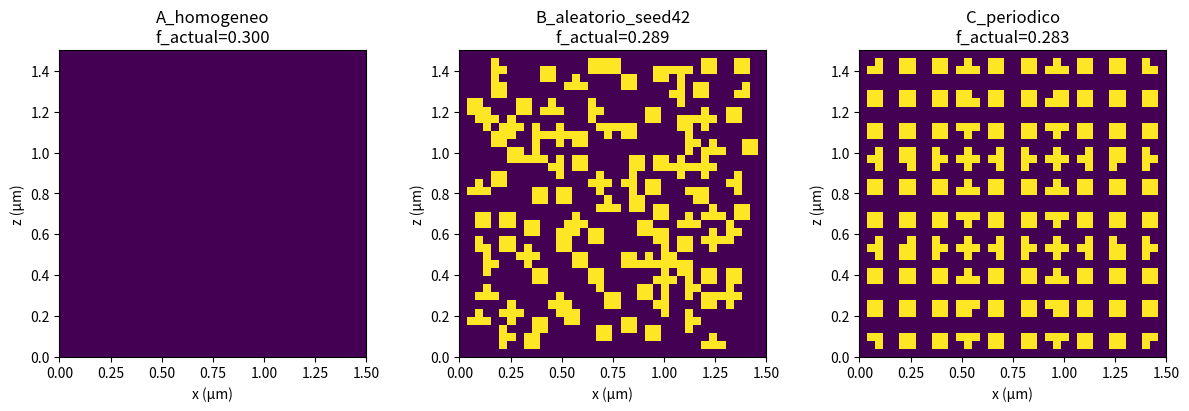

Here is the Python script that generated this plot:
"""
geometry.py — Parametrização geométrica para o UNIT-001 (Nível 2: 2D estrutural)
VERSÃO REVISADA v1 (pendente de revisão conjunta: coordenador + pesquisador)

Correção aplicada: todo valor que nasce no início é definido UMA vez na seção
CONSTANTES e propagado pelo fluxo através de GeometryParams. Nenhuma função
mantém valor próprio (antes havia resolution_ppw=20 repetido em 3 funções,
comprimento de onda 0.8 µm fixo dentro de _pixel_size, tol=0.02 e seed=42 fixos).

Estruturas de controle:
 A — homogêneo efetivo (Maxwell-Garnett), mesma fração de material
 B — mesmos elementos (N, r, forma) em posições ALEATÓRIAS (hard-disk, sem overlap)
 C — rede periódica (a geometria "otimizável")
"""

from dataclasses import dataclass
from typing import Literal, Optional, Dict
import numpy as np


# ==============================================================================
# 0. CONSTANTES — definidas UMA vez, no início do fluxo
# ==============================================================================
LAMBDA_MIN_REF_M = 0.8e-6     # menor lambda do benchmark 1D atual (m)
RESOLUTION_PPW = 20.0         # pontos por comprimento de onda da malha
MIN_SEP_FACTOR = 1.05         # fator de separação mínima entre elementos (hard-disk)
MAX_TRIES = 50000             # tentativas máximas do sorteio hard-disk
TOL_MATERIAL = 0.02           # tolerância relativa de pareamento de material A/B/C
SEED_B = 42                   # semente do Controle B (usada em generate_ABC e demo)
SAVE_DIR = "."                # diretório de figuras (sem caminho fixo de máquina)


# ==============================================================================
# 1. DEFINIÇÃO DE PARÂMETROS (theta)
# ==============================================================================
@dataclass
class GeometryParams:
    a: float                              # periodicidade da rede de referência (m)
    Lx: float                             # extensão lateral do domínio, x (m)
    Lz: float                             # espessura total do domínio, z (m)
    eps_bg: complex = 1.0 + 0j            # permissividade do meio de fundo
    eps_incl: complex = 4.0 + 0j          # permissividade da inclusão
    shape: Literal["circle", "square"] = "circle"
    lattice: Literal["square", "hex"] = "square"
    r: Optional[float] = None             # raio (ou semi-lado) do elemento (m)
    f: Optional[float] = None             # fração de área ocupada
    ppw: float = RESOLUTION_PPW           # propagado a todas as estruturas
    lambda_min: float = LAMBDA_MIN_REF_M  # propagado a todas as estruturas
    min_sep_factor: float = MIN_SEP_FACTOR
    max_tries: int = MAX_TRIES

    def __post_init__(self):
        if self.r is None and self.f is None:
            raise ValueError("Forneça r ou f (um determina o outro).")
        if self.r is not None and self.f is not None:
            raise ValueError("Forneça APENAS r ou f, não os dois (evita inconsistência).")
        if self.r is None:
            self.r = radius_from_fraction(self.a, self.f, self.shape, self.lattice)
        else:
            self.f = fraction_from_radius(self.a, self.r, self.shape, self.lattice)


# ==============================================================================
# 2. RELAÇÃO r <-> f PARA REDES PERIÓDICAS
# ==============================================================================
def _area_incl(r: float, shape: str) -> float:
    if shape == "circle":
        return np.pi * r ** 2
    elif shape == "square":
        return (2 * r) ** 2
    raise ValueError(f"shape desconhecida: {shape}")


def _area_cell(a: float, lattice: str) -> float:
    if lattice == "square":
        return a ** 2
    elif lattice == "hex":
        return (np.sqrt(3) / 2.0) * a ** 2
    raise ValueError(f"lattice desconhecida: {lattice}")


def fraction_from_radius(a: float, r: float, shape="circle", lattice="square") -> float:
    """f = fração de área ocupada por uma rede periódica de elementos de raio r, período a."""
    return _area_incl(r, shape) / _area_cell(a, lattice)


def radius_from_fraction(a: float, f: float, shape="circle", lattice="square") -> float:
    """Resolve r dado a fração de área desejada f e a periodicidade a."""
    area_incl = f * _area_cell(a, lattice)
    if shape == "circle":
        return float(np.sqrt(area_incl / np.pi))
    elif shape == "square":
        return float(np.sqrt(area_incl) / 2.0)
    raise ValueError(f"shape desconhecida: {shape}")


# ==============================================================================
# 3. MISTURA EFETIVA (Controle A)
# ==============================================================================
def maxwell_garnett(eps_bg: complex, eps_incl: complex, f: float) -> complex:
    """Permissividade efetiva de Maxwell-Garnett para inclusões diluídas (2D)."""
    beta = (eps_incl - eps_bg) / (eps_incl + eps_bg)
    return eps_bg * (1.0 + 2.0 * f * beta) / (1.0 - f * beta)


# ==============================================================================
# 4. GERAÇÃO DE CENTROS (rede periódica e aleatória pareada)
# ==============================================================================
def lattice_centers(p: GeometryParams) -> np.ndarray:
    """Centros (x, z) da rede periódica dentro do domínio [0, Lx] x [0, Lz]."""
    centers = []
    if p.lattice == "square":
        nx = int(np.floor(p.Lx / p.a))
        nz = int(np.floor(p.Lz / p.a))
        for i in range(nx):
            for j in range(nz):
                cx, cz = (i + 0.5) * p.a, (j + 0.5) * p.a
                if cx + p.r <= p.Lx and cz + p.r <= p.Lz:
                    centers.append((cx, cz))
    elif p.lattice == "hex":
        row_spacing = p.a * np.sqrt(3) / 2.0
        nz = int(np.floor(p.Lz / row_spacing))
        nx = int(np.floor(p.Lx / p.a))
        for j in range(nz):
            offset = 0.0 if j % 2 == 0 else p.a / 2.0
            for i in range(nx):
                cx, cz = offset + (i + 0.5) * p.a, (j + 0.5) * row_spacing
                if cx + p.r <= p.Lx and cz + p.r <= p.Lz:
                    centers.append((cx, cz))
    else:
        raise ValueError(f"lattice desconhecida: {p.lattice}")
    if len(centers) == 0:
        raise ValueError("Nenhum elemento coube no domínio — Lx/Lz pequenos demais para 'a'.")
    return np.array(centers)


def random_hard_disk_centers(p: GeometryParams, n_targets: int, seed: int) -> np.ndarray:
    """
    Amostragem sequencial tipo 'hard-disk': sorteia n_targets centros dentro do
    domínio com separação mínima (evita overlap). Separação e tentativas vêm de p.
    """
    rng = np.random.default_rng(seed)
    min_sep = 2.0 * p.r * p.min_sep_factor
    centers = []
    tries = 0
    while len(centers) < n_targets and tries < p.max_tries:
        cx = rng.uniform(p.r, p.Lx - p.r)
        cz = rng.uniform(p.r, p.Lz - p.r)
        if all((cx - ex) ** 2 + (cz - ez) ** 2 >= min_sep ** 2 for ex, ez in centers):
            centers.append((cx, cz))
        tries += 1
    if len(centers) < n_targets:
        raise RuntimeError(
            f"Só foi possível posicionar {len(centers)}/{n_targets} elementos sem overlap "
            f"em {p.max_tries} tentativas. Reduza f, aumente Lx/Lz, ou reduza min_sep_factor."
        )
    return np.array(centers)


# ==============================================================================
# 5. RASTERIZAÇÃO: centros -> epsilon_r(x, z)
# ==============================================================================
def _pixel_size(p: GeometryParams) -> float:
    """Passo da malha derivado de lambda_min e ppw, ambos vindos de p."""
    return p.lambda_min / p.ppw


def rasterize(p: GeometryParams, centers: np.ndarray, dx: float) -> Dict:
    """Constrói epsilon_r(x, z) numa malha regular de passo dx, a partir dos centros dados."""
    nx = max(4, int(np.ceil(p.Lx / dx)))
    nz = max(4, int(np.ceil(p.Lz / dx)))
    x = np.linspace(0, p.Lx, nx)
    z = np.linspace(0, p.Lz, nz)
    X, Z = np.meshgrid(x, z, indexing="ij")
    eps = np.full((nx, nz), p.eps_bg, dtype=complex)

    for (cx, cz) in centers:
        if p.shape == "circle":
            mask = (X - cx) ** 2 + (Z - cz) ** 2 <= p.r ** 2
        elif p.shape == "square":
            mask = (np.abs(X - cx) <= p.r) & (np.abs(Z - cz) <= p.r)
        else:
            raise ValueError(f"shape desconhecida: {p.shape}")
        eps[mask] = p.eps_incl

    f_actual = float(np.mean(eps != p.eps_bg))
    return {
        "X": X, "Z": Z, "epsilon": eps, "centers": centers,
        "dx": p.Lx / nx, "dz": p.Lz / nz, "nx": nx, "nz": nz,
        "f_actual": f_actual,
    }


# ==============================================================================
# 6. AS TRÊS ESTRUTURAS DE CONTROLE (A / B / C) — todas leem de p
# ==============================================================================
def make_structure_C_periodic(p: GeometryParams) -> Dict:
    """C — rede periódica (a geometria 'otimizável')."""
    dx = _pixel_size(p)
    centers = lattice_centers(p)
    grid = rasterize(p, centers, dx)
    grid.update({"label": "C_periodico", "params": p,
                 "n_elements": len(centers), "f_nominal": p.f})
    return grid


def make_structure_B_random(p: GeometryParams, seed: int) -> Dict:
    """B — mesmos elementos de C (mesmo N, r, forma), posições aleatórias sem overlap."""
    dx = _pixel_size(p)
    n_elements = len(lattice_centers(p))
    centers = random_hard_disk_centers(p, n_elements, seed=seed)
    grid = rasterize(p, centers, dx)
    grid.update({"label": f"B_aleatorio_seed{seed}", "params": p,
                 "n_elements": n_elements, "f_nominal": p.f})
    return grid


def make_structure_A_homogeneous(p: GeometryParams) -> Dict:
    """A — meio homogêneo com epsilon efetivo de Maxwell-Garnett, mesma fração f."""
    dx = _pixel_size(p)
    nx = max(4, int(np.ceil(p.Lx / dx)))
    nz = max(4, int(np.ceil(p.Lz / dx)))
    x = np.linspace(0, p.Lx, nx)
    z = np.linspace(0, p.Lz, nz)
    X, Z = np.meshgrid(x, z, indexing="ij")
    eps_eff = maxwell_garnett(p.eps_bg, p.eps_incl, p.f)
    eps = np.full((nx, nz), eps_eff, dtype=complex)
    return {
        "X": X, "Z": Z, "epsilon": eps, "centers": np.empty((0, 2)),
        "dx": p.Lx / nx, "dz": p.Lz / nz, "nx": nx, "nz": nz,
        "f_actual": p.f, "label": "A_homogeneo", "params": p,
        "n_elements": 0, "f_nominal": p.f, "eps_eff": eps_eff,
    }


def generate_ABC(p: GeometryParams, seed_B: int = SEED_B) -> Dict[str, Dict]:
    """Gera as três estruturas pareadas em fração de material a partir do mesmo theta."""
    return {
        "A": make_structure_A_homogeneous(p),
        "B": make_structure_B_random(p, seed_B),
        "C": make_structure_C_periodic(p),
    }


# ==============================================================================
# 7. VERIFICAÇÃO DE PAREAMENTO DE MATERIAL
# ==============================================================================
def check_matched_material(geoms: Dict[str, Dict], tol: float = TOL_MATERIAL) -> Dict:
    """
    Compara a fração de material discretizada (f_actual) entre A, B, C.
    Levanta sinal (ok=False) se a diferença relativa exceder tol.
    """
    f_values = {k: v["f_actual"] for k, v in geoms.items()}
    f_ref = f_values["C"]
    report = {}
    ok = True
    for k, f in f_values.items():
        rel_diff = abs(f - f_ref) / f_ref if f_ref > 0 else 0.0
        report[k] = {"f_actual": f, "rel_diff_vs_C": rel_diff}
        if rel_diff > tol:
            ok = False
    report["ok"] = ok
    return report


# ==============================================================================
# 8. VISUALIZAÇÃO RÁPIDA (opcional)
# ==============================================================================
def plot_ABC(geoms: Dict[str, Dict], save_path: Optional[str] = None):
    import matplotlib
    matplotlib.use("Agg")
    import matplotlib.pyplot as plt

    fig, axes = plt.subplots(1, 3, figsize=(12, 4), constrained_layout=True)
    for ax, key in zip(axes, ["A", "B", "C"]):
        g = geoms[key]
        ax.imshow(np.real(g["epsilon"]).T, origin="lower",
                  extent=[0, g["params"].Lx * 1e6, 0, g["params"].Lz * 1e6],
                  aspect="equal", cmap="viridis")
        ax.set_title(f"{g['label']}\nf_actual={g['f_actual']:.3f}")
        ax.set_xlabel("x (µm)")
        ax.set_ylabel("z (µm)")
    if save_path:
        fig.savefig(save_path, dpi=140)
    return fig


# ==============================================================================
# 9. DEMO — parâmetros de demo também saem de constantes nomeadas
# ==============================================================================
DEMO_A = 0.15e-6
DEMO_LX = 1.5e-6
DEMO_LZ = 1.5e-6
DEMO_EPS_INCL = (3.5 + 0.1j) ** 2
DEMO_F = 0.30

if __name__ == "__main__":
    params = GeometryParams(
        a=DEMO_A, Lx=DEMO_LX, Lz=DEMO_LZ,
        eps_bg=1.0 + 0j, eps_incl=DEMO_EPS_INCL,
        shape="circle", lattice="square", f=DEMO_F,
    )
    print(f"theta: a={params.a*1e9:.1f}nm, r={params.r*1e9:.1f}nm, f_nominal={params.f:.3f}")

    geoms = generate_ABC(params, seed_B=SEED_B)
    for key, g in geoms.items():
        print(f" {g['label']:<20} | malha={g['nx']}x{g['nz']} | "
              f"N_elementos={g['n_elements']} | f_actual={g['f_actual']:.4f}")

    report = check_matched_material(geoms, tol=TOL_MATERIAL)
    print(f"\nVerificação de pareamento de material (tol={TOL_MATERIAL*100:.0f}%):")
    for k, v in report.items():
        if k == "ok":
            continue
        print(f" {k}: f_actual={v['f_actual']:.4f} | diff vs C = {v['rel_diff_vs_C']*100:.2f}%")
    print(f" -> pareamento OK: {report['ok']}")

    fig = plot_ABC(geoms, save_path=f"{SAVE_DIR}/geometry_ABC_demo.png")
    print(f"\nFigura salva em {SAVE_DIR}/geometry_ABC_demo.png")
